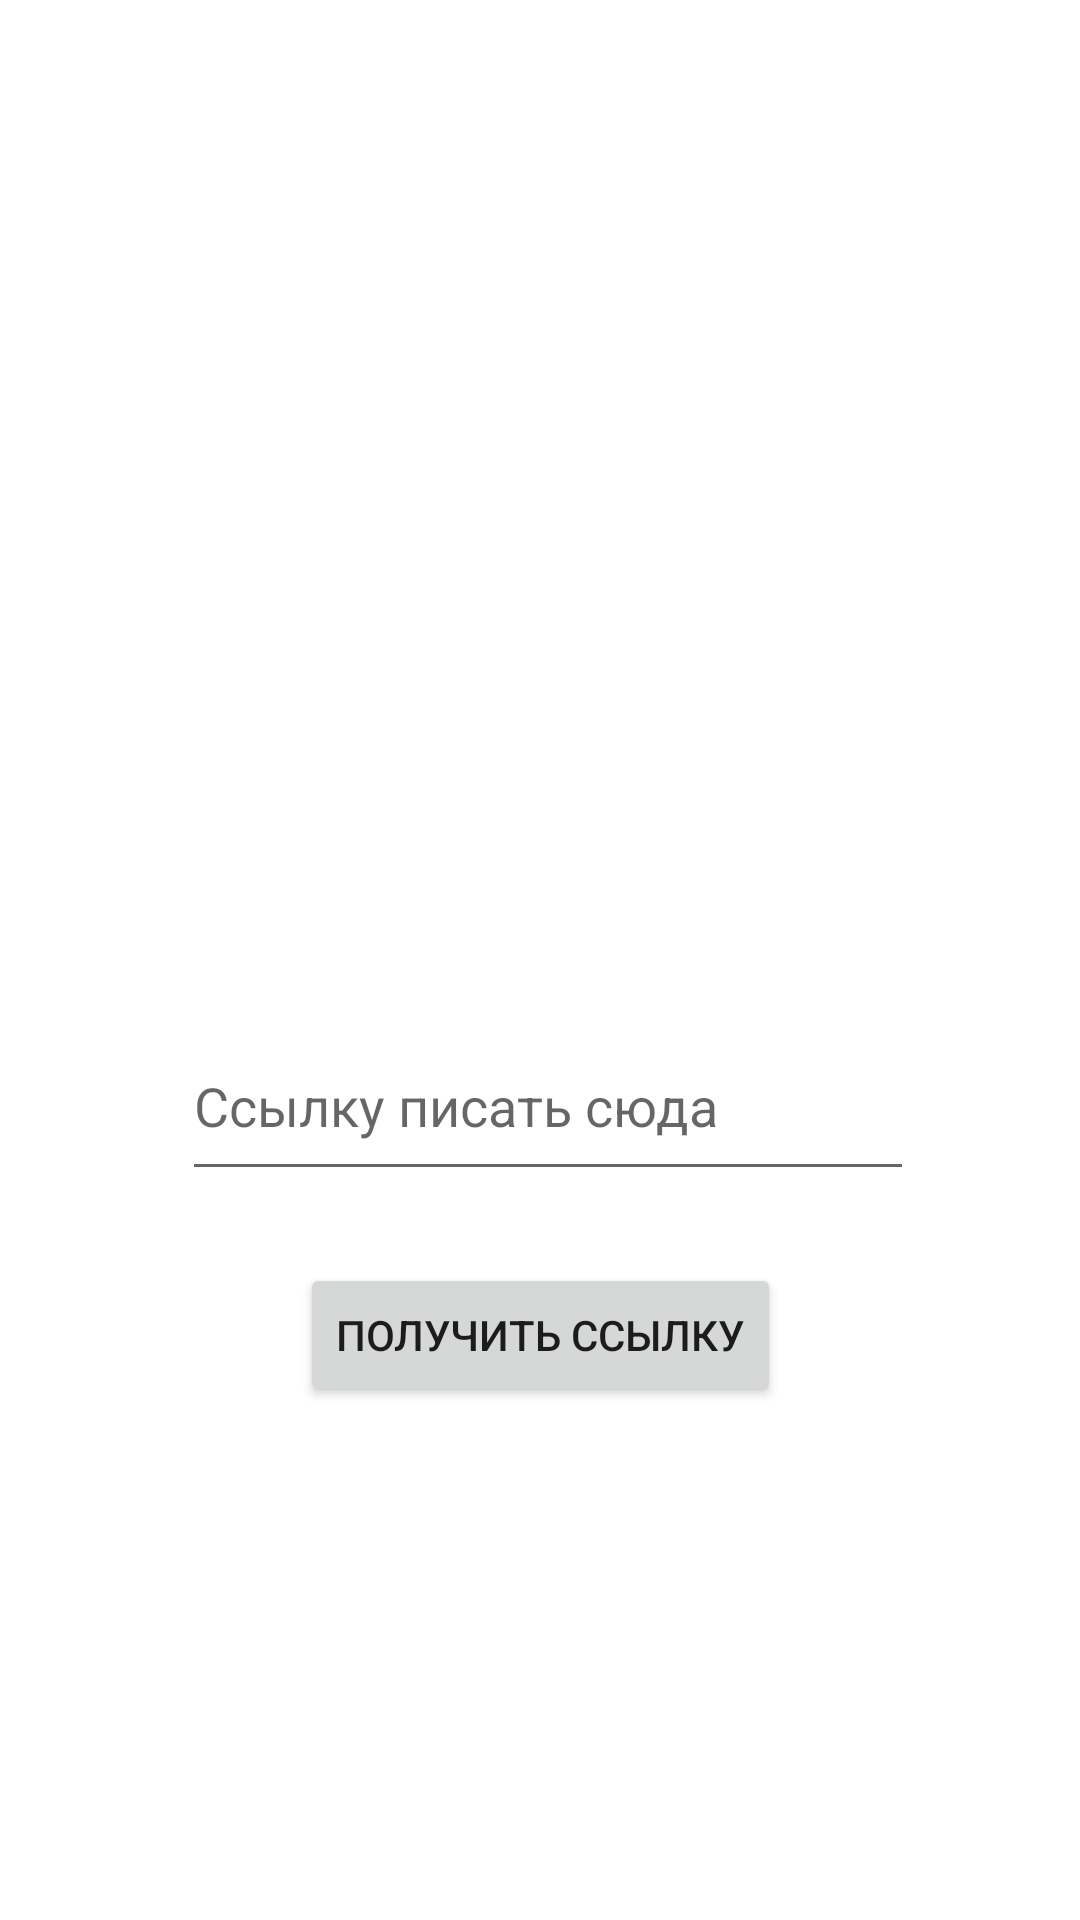

The Android layout XML behind this screen, and the referenced resources:
<!-- AndroidManifest.xml: application theme Theme.Englearn -->
<!-- res/layout/fragment_rhyme.xml -->
<?xml version="1.0" encoding="utf-8"?>
<androidx.constraintlayout.widget.ConstraintLayout xmlns:android="http://schemas.android.com/apk/res/android"
    xmlns:app="http://schemas.android.com/apk/res-auto"
    xmlns:tools="http://schemas.android.com/tools"
    android:layout_width="match_parent"
    android:layout_height="match_parent"
    tools:context=".ui.Fragments.RhymeFragment">

    <ImageView
        android:id="@+id/imageView3"
        android:layout_width="236dp"
        android:layout_height="221dp"
        android:layout_marginTop="108dp"
        app:layout_constraintEnd_toEndOf="parent"
        app:layout_constraintStart_toStartOf="parent"
        app:layout_constraintTop_toTopOf="parent"
        tools:src="@tools:sample/avatars" />

    <EditText
        android:id="@+id/editTextText"
        android:layout_width="244dp"
        android:layout_height="60dp"
        android:layout_marginTop="8dp"
        android:ems="10"
        android:inputType="text"
        android:hint="Ссылку писать сюда"
        app:layout_constraintEnd_toEndOf="parent"
        app:layout_constraintHorizontal_bias="0.523"
        app:layout_constraintStart_toStartOf="parent"
        app:layout_constraintTop_toBottomOf="@+id/imageView3" />

    <Button
        android:id="@+id/getImageButton"
        android:layout_width="wrap_content"
        android:layout_height="wrap_content"
        android:layout_marginTop="24dp"
        android:text="Получить ссылку"
        app:layout_constraintEnd_toEndOf="parent"
        app:layout_constraintStart_toStartOf="parent"
        app:layout_constraintTop_toBottomOf="@+id/editTextText" />

</androidx.constraintlayout.widget.ConstraintLayout>
<!-- resources referenced by this layout -->
<resources>
  <style name="Theme.Englearn" parent="Theme.MaterialComponents.DayNight.DarkActionBar">
          
          <item name="colorPrimary">@color/cyan</item>
          <item name="colorPrimaryVariant">@color/cyan</item>
          <item name="colorOnPrimary">@color/white</item>
          <item name="colorOnBackground">@color/black</item>
          
          <item name="colorSecondary">@color/teal_200</item>
          <item name="colorSecondaryVariant">@color/teal_700</item>
          <item name="colorOnSecondary">@color/black</item>
          
          <item name="android:statusBarColor">?attr/colorPrimaryVariant</item>
          
      </style>
  <color name="cyan">#008b8b</color>
  <color name="white">#FFFFFFFF</color>
  <color name="black">#FF000000</color>
  <color name="teal_200">#FF03DAC5</color>
  <color name="teal_700">#FF018786</color>
</resources>
